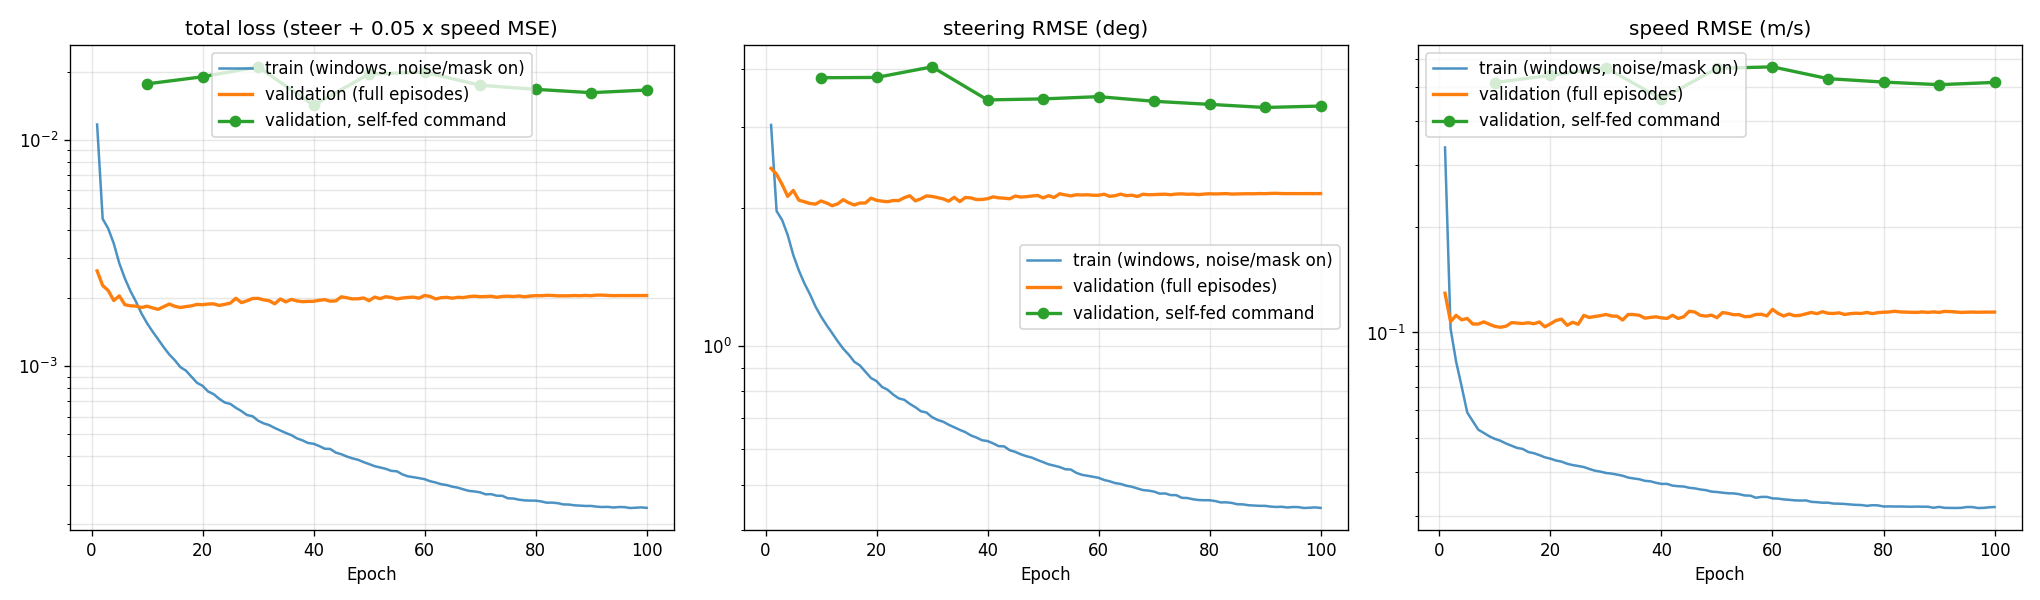

The data file committed next to this chart (first rows):
epoch, loss, steer_loss, speed_loss, steer_rmse_deg, speed_rmse_mps, val_loss, val_steer_loss, val_speed_loss, val_steer_rmse_deg, val_speed_rmse_mps, learning_rate, val_selffeed_loss, val_selffeed_steer_loss, val_selffeed_speed_loss, val_selffeed_steer_rmse_deg, val_selffeed_speed_rmse_mps
1, 0.01173, 0.002788, 0.1132, 3.025, 0.3364, 0.002642, 0.001806, 0.01673, 2.435, 0.1293, 9.997380141472359e-05, , , , , 
2, 0.004489, 0.001178, 0.01053, 1.967, 0.1026, 0.002278, 0.001702, 0.01152, 2.363, 0.1073, 0.0002, , , , , 
3, 0.004066, 0.001076, 0.006819, 1.88, 0.08258, 0.002163, 0.001537, 0.01252, 2.246, 0.1119, 0.0003, , , , , 
4, 0.003492, 0.0009276, 0.004921, 1.745, 0.07015, 0.001955, 0.001365, 0.0118, 2.117, 0.1086, 0.0002999, , , , , 
5, 0.002854, 0.00076, 0.003503, 1.58, 0.05919, 0.002049, 0.001449, 0.01201, 2.181, 0.1096, 0.0002997, , , , , 
6, 0.002448, 0.0006512, 0.003125, 1.462, 0.0559, 0.001873, 0.001314, 0.01118, 2.077, 0.1057, 0.0002993, , , , , 
7, 0.002152, 0.0005725, 0.002793, 1.371, 0.05284, 0.001852, 0.001294, 0.01117, 2.061, 0.1057, 0.0002987, , , , , 
8, 0.001933, 0.0005136, 0.002676, 1.298, 0.05173, 0.001846, 0.001272, 0.01149, 2.043, 0.1072, 0.000298, , , , , 
9, 0.001712, 0.0004542, 0.00256, 1.221, 0.0506, 0.00182, 0.001263, 0.01113, 2.036, 0.1055, 0.0002972, , , , , 
10, 0.001551, 0.000411, 0.002475, 1.162, 0.04975, 0.001845, 0.001304, 0.01082, 2.069, 0.104, 0.0002962, 0.01773, 0.004469, 0.2652, 3.83, 0.515
11, 0.001424, 0.000377, 0.002415, 1.112, 0.04914, 0.001813, 0.001278, 0.0107, 2.048, 0.1035, 0.000295, , , , , 
12, 0.001316, 0.000348, 0.002329, 1.069, 0.04826, 0.001787, 0.001244, 0.01086, 2.021, 0.1042, 0.0002937, , , , , 
13, 0.001215, 0.0003208, 0.002263, 1.026, 0.04757, 0.001836, 0.001267, 0.01138, 2.039, 0.1067, 0.0002922, , , , , 
14, 0.001128, 0.0002977, 0.002199, 0.9885, 0.0469, 0.001886, 0.00132, 0.01131, 2.082, 0.1064, 0.0002906, , , , , 
15, 0.001064, 0.0002804, 0.00217, 0.9595, 0.04658, 0.001843, 0.00128, 0.01124, 2.05, 0.106, 0.0002889, , , , , 
16, 0.0009922, 0.0002613, 0.002084, 0.9261, 0.04565, 0.00182, 0.001252, 0.01136, 2.028, 0.1066, 0.0002869, , , , , 
17, 0.0009574, 0.0002519, 0.002053, 0.9094, 0.04531, 0.001838, 0.001277, 0.01121, 2.048, 0.1059, 0.0002849, , , , , 
18, 0.0008996, 0.0002365, 0.002002, 0.8811, 0.04474, 0.001851, 0.001277, 0.01148, 2.048, 0.1071, 0.0002827, , , , , 
19, 0.0008457, 0.0002221, 0.001944, 0.8539, 0.04409, 0.001879, 0.001341, 0.01076, 2.098, 0.1037, 0.0002804, , , , , 
20, 0.0008202, 0.0002153, 0.00191, 0.8408, 0.0437, 0.001873, 0.001312, 0.01121, 2.076, 0.1059, 0.0002779, 0.01906, 0.004482, 0.2915, 3.836, 0.5399
21, 0.0007741, 0.000203, 0.001864, 0.8164, 0.04318, 0.001886, 0.001301, 0.0117, 2.067, 0.1082, 0.0002753, , , , , 
22, 0.0007537, 0.0001976, 0.001837, 0.8054, 0.04287, 0.001889, 0.001294, 0.01191, 2.061, 0.1091, 0.0002726, , , , , 
23, 0.0007185, 0.0001883, 0.001786, 0.7861, 0.04227, 0.001859, 0.00131, 0.01098, 2.073, 0.1048, 0.0002697, , , , , 
24, 0.0006922, 0.0001812, 0.001756, 0.7713, 0.04191, 0.00188, 0.001309, 0.01143, 2.073, 0.1069, 0.0002667, , , , , 
25, 0.0006823, 0.0001786, 0.001735, 0.7658, 0.04165, 0.001903, 0.001347, 0.01113, 2.103, 0.1055, 0.0002636, , , , , 
26, 0.0006556, 0.0001715, 0.001712, 0.7503, 0.04138, 0.002, 0.001374, 0.01251, 2.124, 0.1119, 0.0002604, , , , , 
27, 0.0006343, 0.0001659, 0.001669, 0.7379, 0.04086, 0.001913, 0.001305, 0.01216, 2.07, 0.1103, 0.0002571, , , , , 
28, 0.0006095, 0.0001593, 0.001632, 0.7232, 0.04039, 0.001949, 0.001332, 0.01234, 2.091, 0.1111, 0.0002536, , , , , 
29, 0.0006021, 0.0001573, 0.001612, 0.7187, 0.04015, 0.001994, 0.001371, 0.01247, 2.122, 0.1116, 0.0002501, , , , , 
30, 0.0005754, 0.0001502, 0.001583, 0.7023, 0.03979, 0.001998, 0.001364, 0.01266, 2.116, 0.1125, 0.0002464, 0.02108, 0.004982, 0.322, 4.044, 0.5674
31, 0.0005599, 0.0001461, 0.00157, 0.6925, 0.03963, 0.001968, 0.001348, 0.01241, 2.104, 0.1114, 0.0002426, , , , , 
32, 0.0005501, 0.0001435, 0.00155, 0.6864, 0.03937, 0.00195, 0.001331, 0.01238, 2.091, 0.1112, 0.0002388, , , , , 
33, 0.000534, 0.0001392, 0.001527, 0.6761, 0.03908, 0.00189, 0.001302, 0.01177, 2.067, 0.1085, 0.0002348, , , , , 
34, 0.0005206, 0.0001357, 0.001491, 0.6675, 0.03861, 0.001985, 0.001353, 0.01266, 2.107, 0.1125, 0.0002308, , , , , 
35, 0.0005077, 0.0001323, 0.001473, 0.659, 0.03839, 0.001928, 0.001296, 0.01264, 2.063, 0.1124, 0.0002266, , , , , 
36, 0.0004965, 0.0001293, 0.001459, 0.6516, 0.03819, 0.001976, 0.00135, 0.01253, 2.105, 0.1119, 0.0002224, , , , , 
37, 0.0004806, 0.0001251, 0.001429, 0.6409, 0.0378, 0.001947, 0.001344, 0.01206, 2.101, 0.1098, 0.0002182, , , , , 
38, 0.0004708, 0.0001225, 0.001419, 0.6342, 0.03768, 0.001931, 0.001322, 0.01218, 2.083, 0.1104, 0.0002138, , , , , 
39, 0.0004584, 0.0001193, 0.001392, 0.6257, 0.03731, 0.001937, 0.001323, 0.01228, 2.084, 0.1108, 0.0002094, , , , , 
40, 0.0004547, 0.0001183, 0.001372, 0.6232, 0.03704, 0.001939, 0.001333, 0.01211, 2.092, 0.11, 0.0002049, 0.01427, 0.00358, 0.2138, 3.428, 0.4624
41, 0.0004445, 0.0001156, 0.001373, 0.6159, 0.03705, 0.001959, 0.001358, 0.01202, 2.112, 0.1096, 0.0002004, , , , , 
42, 0.0004325, 0.0001124, 0.001341, 0.6075, 0.03662, 0.001971, 0.001345, 0.01252, 2.101, 0.1119, 0.0001958, , , , , 
43, 0.0004314, 0.0001121, 0.001331, 0.6068, 0.03648, 0.001942, 0.001341, 0.01201, 2.098, 0.1096, 0.0001911, , , , , 
44, 0.0004156, 0.0001079, 0.001326, 0.5952, 0.03642, 0.001947, 0.001332, 0.01228, 2.091, 0.1108, 0.0001865, , , , , 
45, 0.0004089, 0.0001062, 0.001304, 0.5903, 0.03611, 0.00203, 0.00137, 0.01321, 2.12, 0.1149, 0.0001817, , , , , 
46, 0.0003993, 0.0001036, 0.001294, 0.5832, 0.03597, 0.002009, 0.001356, 0.01307, 2.11, 0.1143, 0.000177, , , , , 
47, 0.000392, 0.0001017, 0.001275, 0.5777, 0.03571, 0.001986, 0.001361, 0.01251, 2.114, 0.1119, 0.0001722, , , , , 
48, 0.0003864, 0.0001002, 0.001264, 0.5736, 0.03555, 0.00199, 0.00137, 0.01239, 2.121, 0.1113, 0.0001674, , , , , 
49, 0.0003774, 9.786876383856329e-05, 0.00124, 0.5668, 0.03522, 0.002006, 0.001378, 0.01256, 2.127, 0.1121, 0.0001626, , , , , 
50, 0.0003698, 9.583646238557924e-05, 0.001233, 0.5609, 0.03512, 0.001952, 0.001345, 0.01214, 2.101, 0.1102, 0.0001578, 0.0196, 0.003616, 0.3196, 3.446, 0.5654
51, 0.0003621, 9.376906239516105e-05, 0.001223, 0.5548, 0.03497, 0.002023, 0.001374, 0.01298, 2.124, 0.1139, 0.0001529, , , , , 
52, 0.0003573, 9.251677196345458e-05, 0.001213, 0.5511, 0.03483, 0.001992, 0.00135, 0.01284, 2.105, 0.1133, 0.0001481, , , , , 
53, 0.0003524, 9.120554993370326e-05, 0.001211, 0.5472, 0.0348, 0.002032, 0.001401, 0.01262, 2.145, 0.1123, 0.0001432, , , , , 
54, 0.0003451, 8.926401755927843e-05, 0.001199, 0.5413, 0.03463, 0.002017, 0.001385, 0.01263, 2.132, 0.1124, 0.0001384, , , , , 
55, 0.0003438, 8.896803420238736e-05, 0.001179, 0.5404, 0.03433, 0.001986, 0.001372, 0.0123, 2.122, 0.1109, 0.0001336, , , , , 
56, 0.000333, 8.606506643352113e-05, 0.001176, 0.5315, 0.0343, 0.002005, 0.001387, 0.01234, 2.134, 0.1111, 0.0001288, , , , , 
57, 0.0003265, 8.441753366163145e-05, 0.001144, 0.5264, 0.03382, 0.002017, 0.001384, 0.01266, 2.132, 0.1125, 0.000124, , , , , 
58, 0.0003237, 8.361278924318492e-05, 0.001157, 0.5239, 0.03401, 0.002022, 0.001387, 0.01269, 2.134, 0.1127, 0.0001193, , , , , 
59, 0.0003206, 8.277543232682201e-05, 0.001157, 0.5213, 0.03402, 0.002002, 0.00138, 0.01243, 2.129, 0.1115, 0.0001145, , , , , 
60, 0.0003172, 8.1927293459022e-05, 0.001135, 0.5186, 0.03369, 0.002057, 0.00138, 0.01353, 2.129, 0.1163, 0.0001099, 0.01999, 0.003698, 0.3258, 3.484, 0.5707
... 40 more rows
